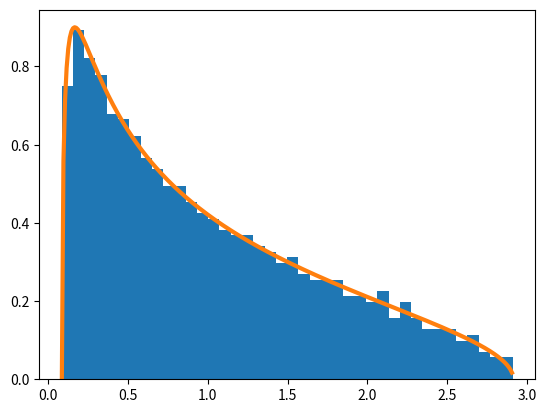

Write the Python code that produced this figure. (Note: this script raises an exception after producing the figure.)
import numpy as np
from scipy.linalg import *
import matplotlib.pyplot as plt

c = 0.5
a = (1 - np.sqrt(c)) ** 2
b = (1 + np.sqrt(c)) ** 2
p = 1000
n = int(p / c)
X = np.random.normal(0, 1, (p, n))
lams, vecs = np.linalg.eigh(X @ X.T / n)


def mc(x):
    # should add (1-1/c)_+ when x = 0
    return 1 / (2 * np.pi * c * x) * np.sqrt((b - x) * (x - a))


x = np.arange(a, b, 0.01)
plt.hist(lams, bins=40, density=True)
plt.plot(x, mc(x), '-', linewidth=3)
plt.show()
ftype = "pdf"
plt.savefig("img/mp." + ftype,
            transparent=True, format=ftype)
